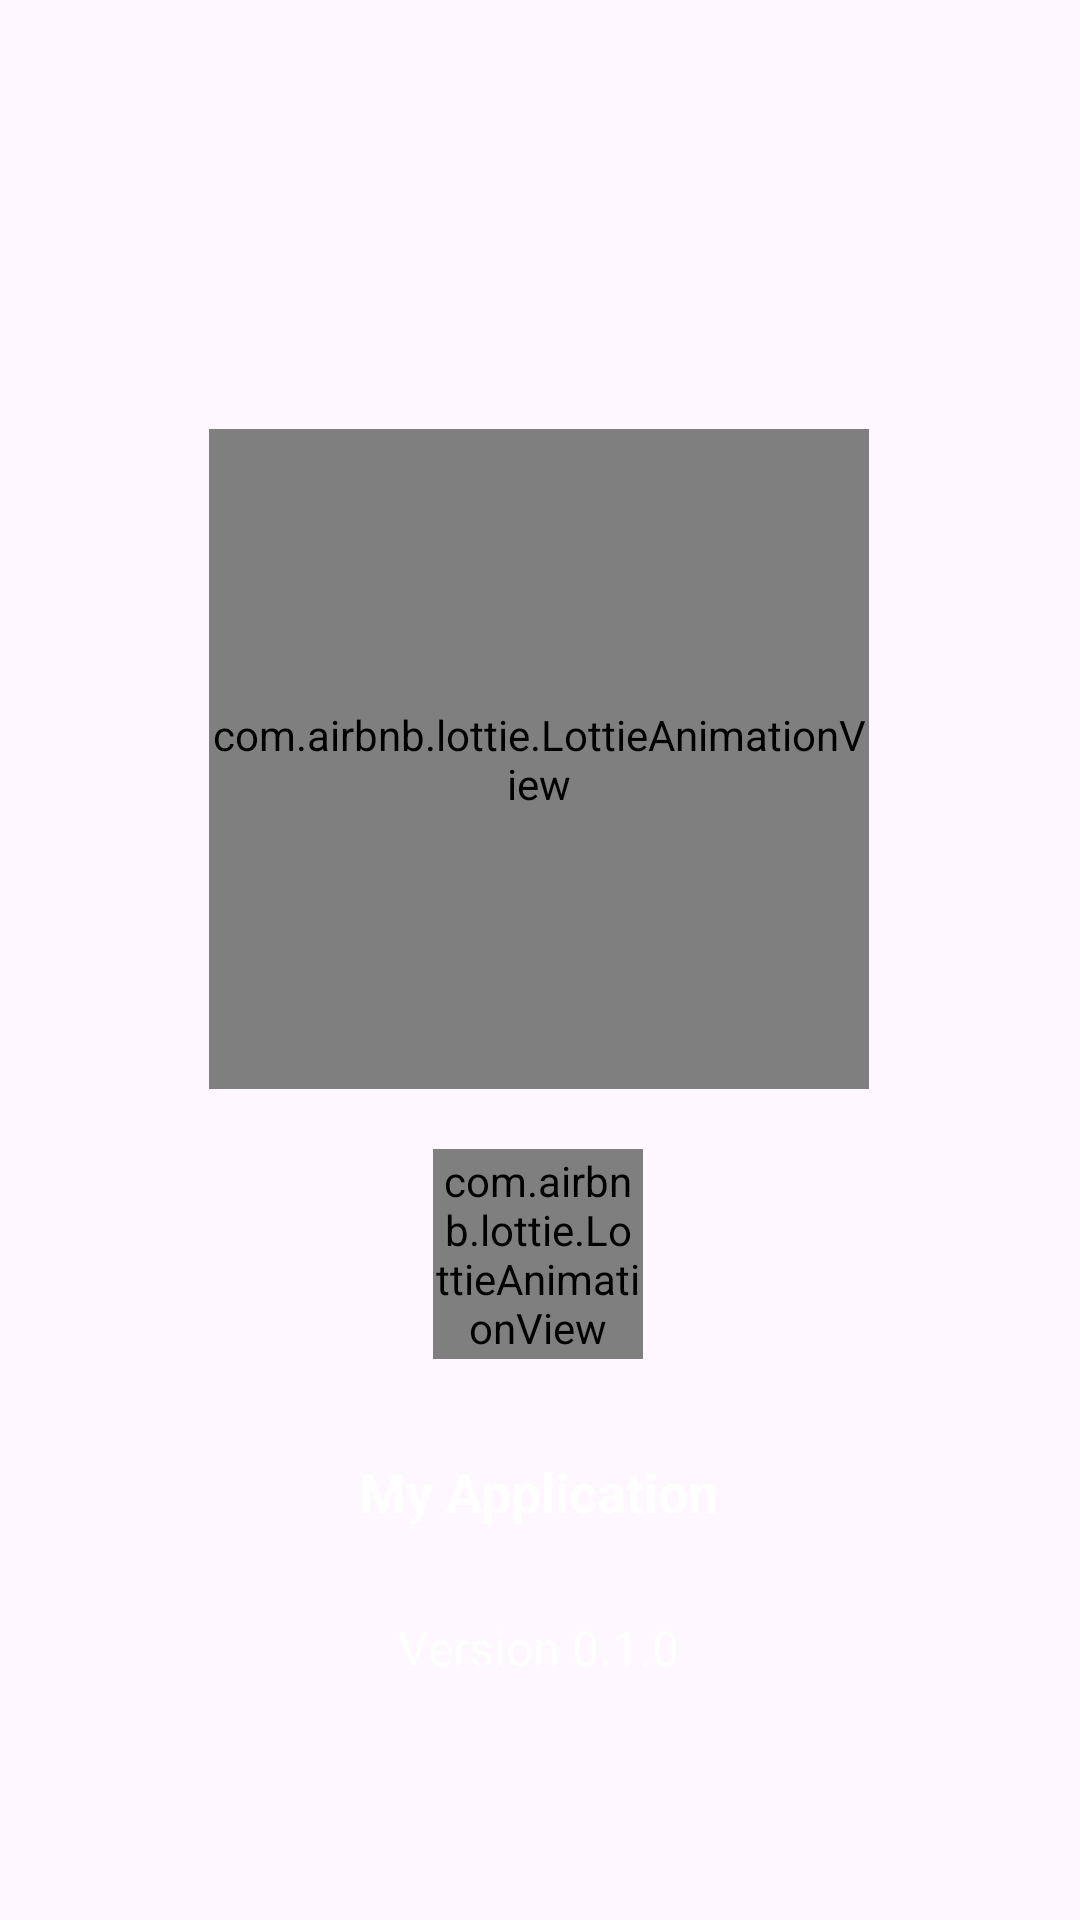

Layout XML and referenced resources for this Android screen:
<!-- AndroidManifest.xml: application theme Theme.MyApplication -->
<!-- res/layout/activity_preload.xml -->
<?xml version="1.0" encoding="utf-8"?>
<androidx.constraintlayout.widget.ConstraintLayout xmlns:android="http://schemas.android.com/apk/res/android"
    xmlns:app="http://schemas.android.com/apk/res-auto"
    xmlns:tools="http://schemas.android.com/tools"
    android:id="@+id/main"
    android:layout_width="match_parent"
    android:layout_height="match_parent"
    android:background="@drawable/back_spl2"
    tools:context=".Preload">

    <ImageView
        android:id="@+id/imageView"
        android:layout_width="100dp"
        android:layout_height="100dp"
        android:layout_marginTop="148dp"
        app:layout_constraintEnd_toEndOf="parent"
        app:layout_constraintHorizontal_bias="0.497"
        app:layout_constraintStart_toStartOf="parent"
        app:layout_constraintTop_toTopOf="parent"
        app:srcCompat="@drawable/icono_soft" />


    <com.airbnb.lottie.LottieAnimationView
        android:id="@+id/lottieAnimationView"
        android:layout_width="220dp"
        android:layout_height="220dp"
        android:layout_marginBottom="20dp"
        app:layout_constraintBottom_toTopOf="@+id/lottieAnimationView2"
        app:layout_constraintEnd_toEndOf="parent"
        app:layout_constraintHorizontal_bias="0.497"
        app:layout_constraintStart_toStartOf="parent"
        app:lottie_autoPlay="true"
        app:lottie_fileName="plataforma.json"
        app:lottie_imageAssetsFolder="assets"
        app:lottie_loop="true" />

    <com.airbnb.lottie.LottieAnimationView
        android:id="@+id/lottieAnimationView2"
        android:layout_width="70dp"
        android:layout_height="70dp"
        android:layout_marginBottom="32dp"
        app:layout_constraintBottom_toTopOf="@+id/textView"
        app:layout_constraintEnd_toEndOf="parent"
        app:layout_constraintHorizontal_bias="0.498"
        app:layout_constraintStart_toStartOf="parent"
        app:lottie_autoPlay="true"
        app:lottie_fileName="loading.json"
        app:lottie_imageAssetsFolder="assets"
        app:lottie_loop="true" />

    <TextView
        android:id="@+id/textView"
        android:layout_width="wrap_content"
        android:layout_height="wrap_content"
        android:layout_marginBottom="29dp"
        android:text="@string/app_name"
        android:textColor="@color/white"
        android:textSize="18sp"
        android:textStyle="bold"
        app:layout_constraintBottom_toTopOf="@+id/textView2"
        app:layout_constraintEnd_toEndOf="parent"
        app:layout_constraintHorizontal_bias="0.498"
        app:layout_constraintStart_toStartOf="parent" />

    <TextView
        android:id="@+id/textView2"
        android:layout_width="wrap_content"
        android:layout_height="wrap_content"
        android:layout_marginBottom="80dp"
        android:text="@string/version"
        android:textColor="@color/white"
        android:textSize="16sp"
        app:layout_constraintBottom_toBottomOf="parent"
        app:layout_constraintEnd_toEndOf="parent"
        app:layout_constraintHorizontal_bias="0.498"
        app:layout_constraintStart_toStartOf="parent" />

    <androidx.constraintlayout.widget.Guideline android:layout_width="wrap_content"
        android:layout_height="wrap_content" />

    <androidx.constraintlayout.widget.Guideline android:layout_width="wrap_content"
        android:layout_height="wrap_content" />

</androidx.constraintlayout.widget.ConstraintLayout>
<!-- resources referenced by this layout -->
<resources>
  <color name="white">#FFFFFFFF</color>
  <string name="app_name">My Application</string>
  <string name="version">Version 0.1.0</string>
  <style name="Theme.MyApplication" parent="Base.Theme.MyApplication" />
  <style name="Base.Theme.MyApplication" parent="Theme.Material3.DayNight.NoActionBar">
          
          
          <item name="colorPrimary">@color/colorPrimary</item>
          <item name="colorPrimaryVariant">@color/colorPrimaryDark</item>
          <item name="colorOnPrimary">@color/white</item>
          <item name="colorOnSecondary">@color/black</item>
      </style>
  <color name="colorPrimary">#2B7FFF</color>
  <color name="colorPrimaryDark">#193CB8</color>
  <color name="black">#FF000000</color>
</resources>
